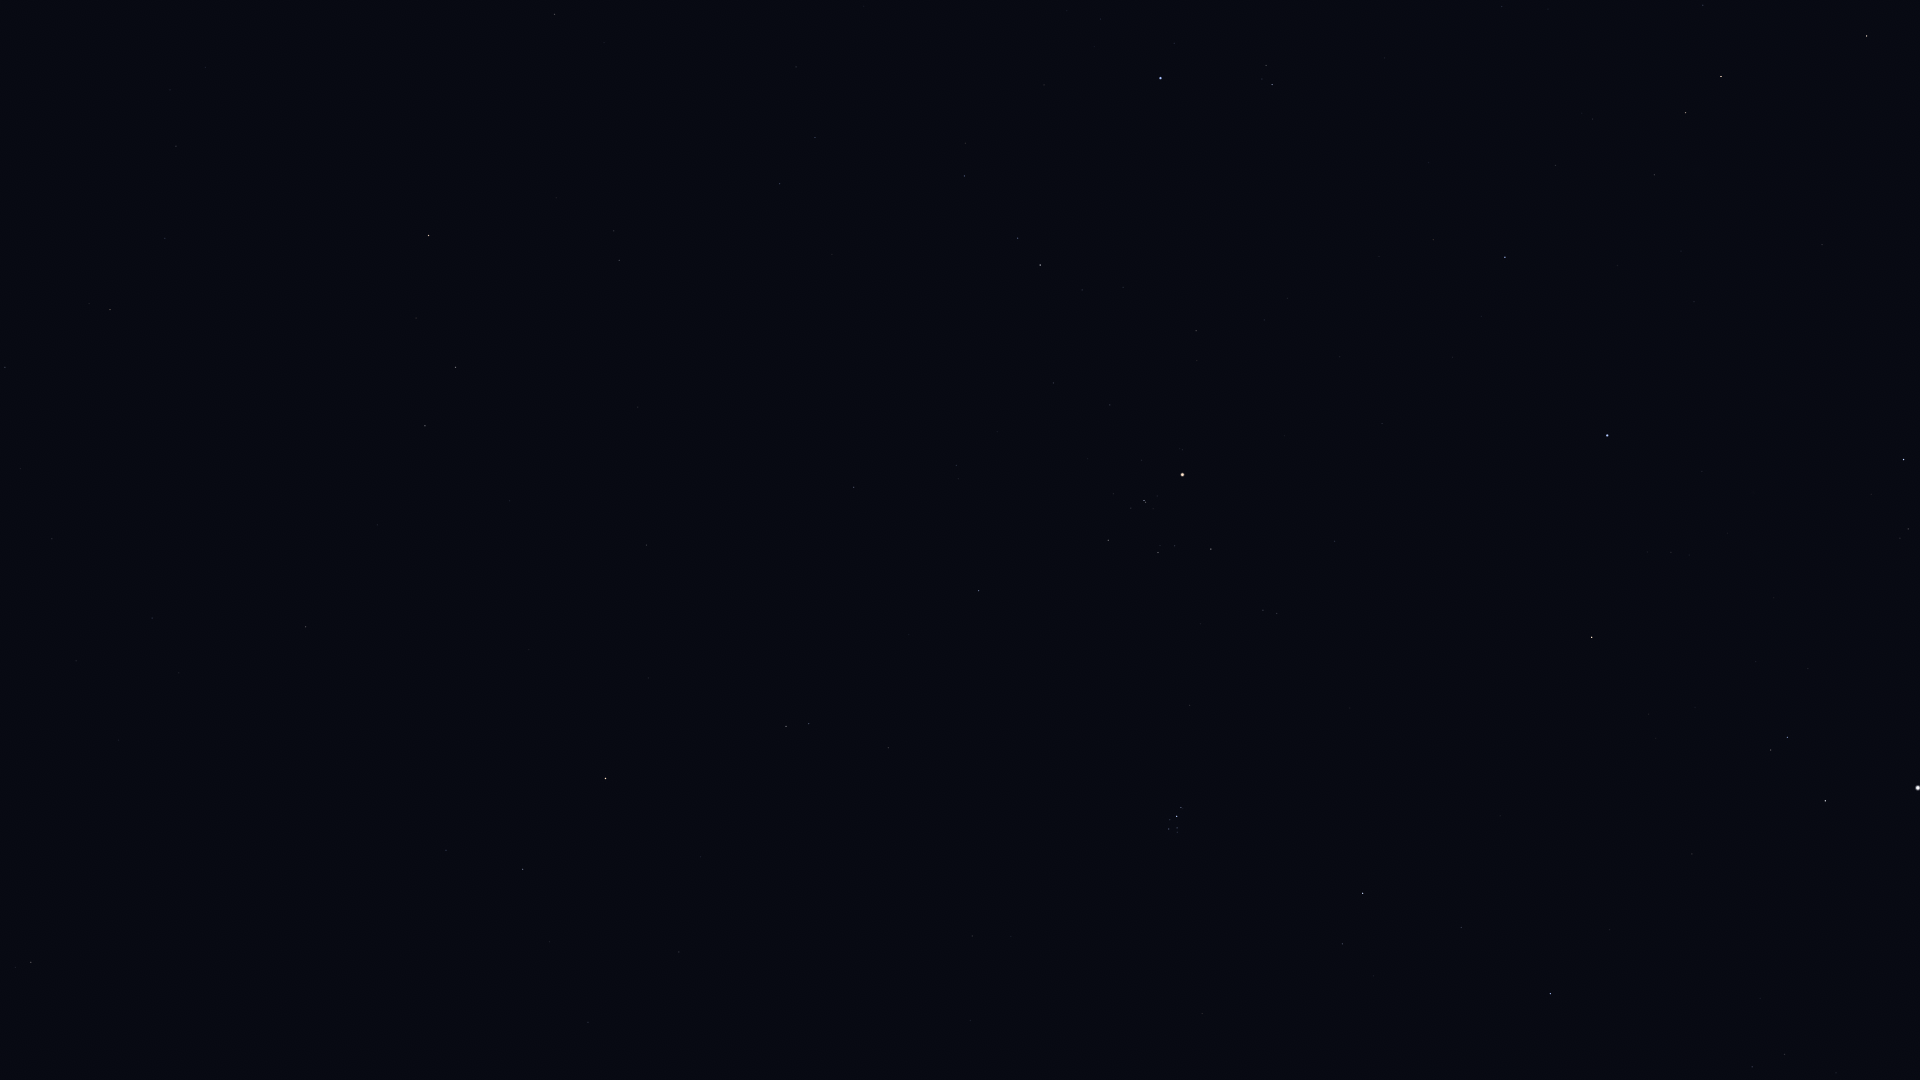

Values plotted in this chart, from the file beside it:
Star_ID, Name, X, Y
8645, Baten Kaitos, 31, 962
10826, Mira, 302, 915
12093, HIP 12093, 549, 942
12706, Kaffaljidhma, 523, 869
12843, HIP 12843, 52, 539
15474, Angetenar, 20, 469
13701, Azha, 306, 627
14135, Menkar, 605, 779
13993, Ayeyarwady, 59, 425
14146, HIP 14146, 5, 367
14838, Botein, 972, 936
15197, Zibal, 377, 525
15900, HIP 15900, 786, 726
16537, Ran, 425, 426
16611, HIP 16611, 165, 238
17378, Rana, 455, 367
18246, Atik, 1342, 944
17489, Celaeno, 1172, 832
17499, Electra, 1169, 829
17531, Taygeta, 1177, 832
17573, Maia, 1177, 828
17579, Asterope, 1181, 830
17608, Merope, 1170, 820
17651, HIP 17651, 176, 146
17702, Alcyone, 1177, 816
17851, Pleione, 1183, 809
18532, HIP 18532, 1550, 994
18543, Zaurak, 428, 236
18614, Menkib, 1461, 928
18724, HIP 18724, 979, 591
19587, Beid, 619, 260
19849, Keid, 614, 231
20205, Prima Hyadum, 1108, 540
20455, Secunda Hyadum, 1158, 553
20648, HIP 20648, 1175, 546
20889, Ain, 1211, 549
20894, Chamukuy, 1144, 501
21109, Hoggar, 925, 323
21421, Aldebaran, 1182, 475
21444, HIP 21444, 780, 184
21594, Sceptrum, 554, 14
21881, HIP 21881, 1335, 541
22109, HIP 22109, 815, 138
22449, Tabit, 1040, 265
22701, HIP 22701, 796, 67
22730, HIP 22730, 962, 182
23015, Hassaleh, 1592, 637
23416, Almaaz, 1825, 801
23453, Saclateni, 1771, 750
23767, Haedus, 1787, 737
24608, Capella, 1918, 788
25336, Bellatrix, 1160, 78
25428, Elnath, 1607, 436
26207, Meissa, 1272, 85
26451, Tianguan, 1505, 257
27913, HIP 27913, 1555, 166
28380, Mahasim, 1903, 460
28716, HIP 28716, 1592, 119
28734, HIP 28734, 1654, 175
29038, HIP 29038, 1502, 7
... 5 more rows
